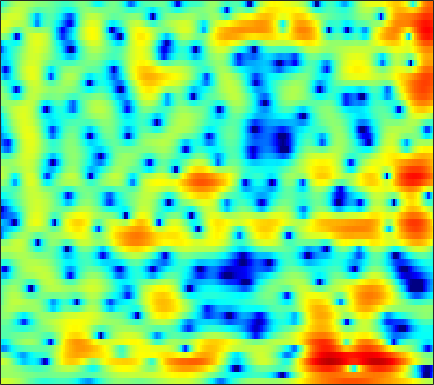

Values plotted in this chart, from the file beside it:
3.1953, 3.1941, 3.1372, 3.0127, 2.8793, 2.6451, 2.3441, 2.0785, 1.6662, 1.1928, 0.66414, 0.23167, -0.3714, -0.99132, -1.4589, -2.0552, -2.5993, -2.9543, -3.3152, -3.5333, -3.6002, -3.563, -3.416, -3.2016
0.7871, 0.9085, 1.017, 1.069, 1.07, 1.024, 0.9282, 0.8264, 0.66, 0.4684, 0.2584, 0.09649, -0.1176, -0.3217, -0.4624, -0.6239, -0.7497, -0.8181, -0.8728, -0.8856, -0.862, -0.8232, -0.747, -0.6572
0.8831, 1.074, 1.192, 1.172, 1.082, 0.874, 0.5746, 0.314, -0.06889, -0.47, -0.8651, -1.152, -1.507, -1.828, -2.044, -2.28, -2.453, -2.515, -2.496, -2.339, -2.018, -1.683, -1.134, -0.5139
2.945, 2.745, 2.287, 1.618, 0.9681, -0.125, -1.494, -2.704, -4.473, -6.166, -7.268, -7.415, -6.899, -6.158, -5.745, -5.594, -6.019, -6.827, -8.787, -12.49, -18.55, -15.61, -8.667, -4.241
-0.01853, -0.4452, -1.051, -1.732, -2.328, -3.285, -4.467, -5.517, -7.08, -8.543, -9.134, -8.739, -7.516, -6.21, -5.358, -4.508, -3.984, -3.767, -3.603, -3.466, -3.154, -2.721, -1.806, -0.5812
-9.108, -10.16, -9.627, -7.867, -6.586, -5.207, -4.198, -3.622, -3.057, -2.638, -2.269, -2.023, -1.733, -1.499, -1.355, -1.232, -1.198, -1.225, -1.314, -1.419, -1.44, -1.357, -1.028, -0.3975
-5.609, -5.996, -5.616, -4.49, -3.5, -2.252, -1.203, -0.5589, 0.1147, 0.6142, 0.9827, 1.174, 1.318, 1.327, 1.234, 0.9497, 0.4517, -0.08741, -1.1, -2.586, -4.835, -7.4, -13.33, -17.05
-1.883, -1.867, -1.788, -1.638, -1.489, -1.273, -1.044, -0.8903, -0.703, -0.5331, -0.3905, -0.2974, -0.205, -0.1457, -0.1428, -0.2054, -0.3615, -0.5488, -0.9004, -1.347, -1.838, -2.153, -2.349, -2.084
-1.722, -1.681, -1.707, -1.827, -1.979, -2.262, -2.627, -2.928, -3.308, -3.591, -3.711, -3.66, -3.384, -2.932, -2.523, -1.964, -1.421, -1.061, -0.6378, -0.2679, 0.07227, 0.327, 0.6839, 1.089
-0.9148, -0.8605, -0.9561, -1.284, -1.702, -2.542, -3.756, -4.995, -7.214, -10.31, -13.76, -13.98, -10.56, -7.253, -5.347, -3.41, -1.964, -1.126, -0.2391, 0.4364, 0.9715, 1.312, 1.71, 2.068
0.1593, 0.4179, 0.5737, 0.4891, 0.2651, -0.2664, -1.097, -1.935, -3.291, -4.704, -5.647, -5.704, -4.848, -3.459, -2.421, -1.233, -0.3283, 0.1527, 0.594, 0.8248, 0.8888, 0.873, 0.822, 0.8117
-0.1398, 0.5296, 1.207, 1.649, 1.849, 1.937, 1.862, 1.728, 1.487, 1.253, 1.065, 0.99, 0.9781, 1.027, 1.079, 1.11, 1.033, 0.8645, 0.4416, -0.2832, -1.373, -2.481, -4.32, -6.298
-1.178, -0.2019, 0.8277, 1.593, 1.999, 2.344, 2.51, 2.539, 2.473, 2.282, 2.028, 1.837, 1.585, 1.354, 1.197, 0.9803, 0.7135, 0.4471, -0.09015, -0.8982, -2.1, -3.346, -5.547, -8.106
-1.451, -0.5127, 0.5071, 1.264, 1.669, 1.994, 2.075, 1.972, 1.624, 1.049, 0.2841, -0.3792, -1.258, -1.917, -2.118, -1.959, -1.466, -1.031, -0.5535, -0.2544, -0.164, -0.2106, -0.3943, -0.5855
-1.767, -0.9551, -0.06673, 0.5995, 0.9539, 1.233, 1.246, 1.045, 0.4644, -0.5408, -2.15, -3.982, -7.776, -15.55, -25.01, -10.82, -5.591, -3.257, -1.159, 0.2198, 1.111, 1.563, 1.93, 2.091
-3.301, -2.835, -2.208, -1.573, -1.113, -0.5805, -0.1976, -0.03575, -0.04065, -0.3358, -0.9046, -1.458, -2.265, -2.837, -2.868, -2.284, -1.235, -0.3777, 0.67, 1.496, 2.067, 2.33, 2.495, 2.451
-7.783, -8.284, -8.066, -6.715, -5.385, -3.672, -2.233, -1.355, -0.4633, 0.148, 0.5629, 0.7855, 0.9942, 1.186, 1.35, 1.61, 1.902, 2.126, 2.385, 2.557, 2.618, 2.557, 2.326, 1.911
-11.91, -15.93, -17.33, -11.46, -8.198, -5.124, -2.95, -1.728, -0.4691, 0.4681, 1.161, 1.55, 1.94, 2.227, 2.387, 2.548, 2.648, 2.679, 2.661, 2.554, 2.353, 2.132, 1.702, 1.119
-3.675, -3.953, -3.927, -3.399, -2.78, -1.833, -0.8793, -0.2352, 0.4867, 1.065, 1.491, 1.713, 1.92, 2.029, 2.055, 2.035, 1.97, 1.894, 1.757, 1.575, 1.31, 1.06, 0.6366, 0.07662
0.4208, 0.339, 0.3469, 0.4777, 0.647, 0.9334, 1.223, 1.424, 1.641, 1.753, 1.75, 1.676, 1.484, 1.185, 0.929, 0.5741, 0.2663, 0.09564, -0.05179, -0.1185, -0.1906, -0.2896, -0.5157, -0.9187
2.086, 2.006, 2.015, 2.124, 2.246, 2.426, 2.569, 2.631, 2.63, 2.467, 2.118, 1.716, 0.9299, -0.1311, -1.096, -2.493, -3.708, -4.162, -3.903, -3.038, -2.057, -1.489, -1.035, -0.9407
0.165, 0.2093, 0.5675, 1.095, 1.505, 2.007, 2.435, 2.661, 2.794, 2.742, 2.415, 1.925, 0.9141, -0.651, -2.393, -5.914, -12.52, -21.38, -11.11, -5.73, -2.822, -1.426, -0.2565, 0.3532
-10.97, -8.518, -5.715, -3.753, -2.655, -1.522, -0.617, -0.04163, 0.5845, 1.062, 1.331, 1.36, 1.187, 0.6819, 0.137, -0.7038, -1.423, -1.693, -1.564, -0.9924, -0.3303, 0.09373, 0.5448, 0.8303
-10.33, -9.629, -8.376, -7.421, -6.924, -6.332, -5.591, -4.765, -3.272, -1.724, -0.3285, 0.5781, 1.443, 2.001, 2.257, 2.396, 2.37, 2.273, 2.048, 1.696, 1.196, 0.6854, -0.1399, -0.931
-7.408, -8.068, -8.83, -9.906, -11.36, -14.96, -22.56, -17.52, -9.467, -4.768, -1.635, 0.128, 1.838, 3.068, 3.698, 4.214, 4.386, 4.309, 3.939, 3.17, 1.964, 0.6638, -1.889, -6.034
-13.84, -13.38, -12.3, -11.42, -11.03, -10.74, -9.939, -8.827, -6.452, -3.976, -1.691, -0.2533, 1.302, 2.494, 3.135, 3.71, 3.961, 3.949, 3.663, 3.086, 2.195, 1.358, 0.003764, -1.375
-19.74, -16.87, -13.12, -10.51, -8.991, -7.34, -5.87, -4.796, -3.364, -1.946, -0.6241, 0.2585, 1.305, 2.132, 2.615, 3.059, 3.294, 3.327, 3.184, 2.874, 2.384, 1.938, 1.294, 0.622
-8.951, -8.47, -7.545, -6.442, -5.603, -4.45, -3.368, -2.545, -1.507, -0.5176, 0.3962, 1.012, 1.748, 2.32, 2.656, 2.957, 3.094, 3.094, 2.971, 2.696, 2.316, 1.948, 1.392, 0.7287
-5.168, -4.743, -4.197, -3.639, -3.203, -2.596, -1.919, -1.376, -0.6193, 0.1442, 0.8852, 1.407, 1.997, 2.441, 2.675, 2.843, 2.834, 2.729, 2.484, 2.12, 1.702, 1.338, 0.8059, 0.2069
-2.375, -2.192, -2.127, -2.231, -2.342, -2.465, -2.319, -1.982, -1.2, -0.1855, 0.822, 1.512, 2.201, 2.679, 2.842, 2.83, 2.566, 2.218, 1.598, 0.9023, 0.2196, -0.1879, -0.5957, -0.7935
0.931, 0.6617, -0.1066, -1.449, -2.961, -5.77, -8.918, -8.714, -5.049, -1.714, 0.6562, 1.891, 3.007, 3.565, 3.656, 3.355, 2.594, 1.708, 0.07869, -1.992, -4.296, -5.502, -5.463, -4.074
2.602, 2.201, 1.334, 0.03402, -1.291, -3.411, -5.201, -5.085, -2.973, -0.5586, 1.347, 2.356, 3.24, 3.553, 3.473, 2.906, 1.777, 0.5318, -1.787, -5.114, -9.893, -13.96, -12.65, -8.167
1.98, 1.778, 1.44, 1.05, 0.7605, 0.4833, 0.4102, 0.553, 0.9892, 1.592, 2.188, 2.535, 2.798, 2.754, 2.508, 1.857, 0.8309, -0.1865, -1.828, -3.709, -5.62, -6.858, -8.022, -8.383
0.6202, 0.5603, 0.5242, 0.5651, 0.6683, 0.8978, 1.25, 1.565, 2.025, 2.469, 2.833, 3.032, 3.116, 2.997, 2.721, 2.126, 1.244, 0.3759, -1.04, -2.81, -4.978, -7.019, -10.64, -16.82
-2.394, -2.574, -2.677, -2.478, -2.085, -1.284, -0.2899, 0.4906, 1.464, 2.299, 2.942, 3.282, 3.534, 3.541, 3.383, 2.948, 2.255, 1.574, 0.4437, -0.9428, -2.537, -3.903, -5.771, -7.377
-7.7, -8.869, -10.71, -11.49, -10.13, -6.929, -3.946, -2.085, -0.1134, 1.397, 2.497, 3.075, 3.572, 3.755, 3.723, 3.441, 2.926, 2.404, 1.549, 0.5762, -0.4758, -1.225, -2.094, -2.72
-10.91, -11.85, -13.89, -15.19, -12.98, -8.455, -4.715, -2.559, -0.2872, 1.385, 2.602, 3.25, 3.8, 4.026, 3.993, 3.713, 3.175, 2.617, 1.695, 0.6169, -0.5651, -1.436, -2.491, -3.2
-10.03, -8.831, -7.49, -6.119, -4.95, -3.206, -1.433, -0.1745, 1.313, 2.514, 3.411, 3.887, 4.249, 4.325, 4.183, 3.749, 3.023, 2.285, 1.033, -0.5755, -2.575, -4.404, -7.305, -10.15
-7.748, -6.403, -4.749, -3.204, -2.096, -0.7201, 0.551, 1.409, 2.391, 3.182, 3.737, 3.994, 4.115, 3.974, 3.706, 3.103, 2.238, 1.403, 0.03025, -1.689, -3.832, -5.806, -9.055, -12.63
-6.478, -5.123, -3.427, -1.894, -0.8538, 0.3661, 1.42, 2.089, 2.81, 3.337, 3.653, 3.745, 3.668, 3.343, 2.951, 2.208, 1.242, 0.3825, -0.8982, -2.291, -3.647, -4.608, -5.656, -6.261
-5.831, -4.085, -2.211, -0.6912, 0.2491, 1.312, 2.166, 2.691, 3.233, 3.588, 3.756, 3.745, 3.535, 3.075, 2.542, 1.597, 0.3439, -0.7717, -2.459, -4.202, -5.666, -6.365, -6.555, -6.205
-2.638, -1.566, -0.3489, 0.6249, 1.233, 1.907, 2.458, 2.807, 3.196, 3.487, 3.646, 3.655, 3.473, 3.038, 2.498, 1.448, -0.06729, -1.589, -4.364, -8.461, -15.51, -20.37, -12.88, -8.462
0.3727, 0.5674, 0.7534, 0.8325, 0.8475, 0.8342, 0.8874, 1.009, 1.329, 1.786, 2.266, 2.569, 2.807, 2.778, 2.564, 1.948, 0.9568, -0.07334, -1.801, -3.805, -5.603, -6.232, -5.711, -4.483
1.11, 0.7135, 0.004964, -0.9323, -1.834, -3.261, -4.677, -5.228, -4.606, -2.866, -1.008, 0.1667, 1.356, 2.094, 2.382, 2.455, 2.208, 1.86, 1.263, 0.619, 0.04637, -0.23, -0.4092, -0.395
0.2091, -0.5022, -1.627, -3.069, -4.52, -7.277, -12.04, -17.98, -13.67, -7.139, -3.324, -1.39, 0.4445, 1.647, 2.205, 2.613, 2.679, 2.567, 2.241, 1.784, 1.311, 0.9843, 0.6351, 0.4533
-1.666, -2.461, -3.368, -4.088, -4.49, -4.879, -5.018, -4.765, -3.836, -2.376, -0.7562, 0.3669, 1.583, 2.47, 2.899, 3.15, 3.074, 2.804, 2.18, 1.299, 0.2541, -0.5712, -1.469, -1.876
-5.852, -7.702, -9.194, -8.4, -6.93, -4.946, -3.192, -2.029, -0.6287, 0.6555, 1.792, 2.536, 3.327, 3.85, 4.065, 4.056, 3.696, 3.159, 2.051, 0.406, -2.023, -4.568, -9.45, -13.39
-9.154, -12.54, -16.54, -12.73, -9.227, -5.779, -3.273, -1.788, -0.1442, 1.184, 2.257, 2.898, 3.56, 3.96, 4.079, 4.002, 3.601, 3.08, 2.054, 0.6007, -1.315, -3.049, -5.378, -6.56
-6.768, -7.194, -7.241, -6.582, -5.69, -4.253, -2.779, -1.73, -0.4318, 0.6831, 1.624, 2.207, 2.821, 3.227, 3.374, 3.388, 3.168, 2.862, 2.262, 1.46, 0.5389, -0.1738, -1.026, -1.675
-7.665, -7.282, -6.503, -5.503, -4.707, -3.62, -2.531, -1.726, -0.6917, 0.2737, 1.145, 1.72, 2.358, 2.841, 3.083, 3.24, 3.213, 3.07, 2.728, 2.232, 1.605, 1.098, 0.3515, -0.4317
-13.06, -10.14, -7.502, -5.768, -4.833, -3.835, -2.971, -2.335, -1.445, -0.4611, 0.5378, 1.245, 2.079, 2.747, 3.139, 3.467, 3.592, 3.545, 3.314, 2.913, 2.343, 1.8, 0.9398, -0.06406
-7.266, -6.176, -4.978, -4.378, -4.276, -4.536, -4.964, -5.036, -4.286, -2.711, -0.9093, 0.3316, 1.704, 2.725, 3.277, 3.768, 3.994, 4.017, 3.852, 3.468, 2.869, 2.241, 1.21, -0.05988
0.6004, 0.2941, -0.2226, -1.118, -2.219, -4.678, -9.456, -18.3, -14.61, -6.022, -2.009, -0.08024, 1.641, 2.714, 3.204, 3.593, 3.752, 3.769, 3.651, 3.34, 2.782, 2.195, 1.089, -0.4423
3.869, 3.534, 2.952, 2.182, 1.427, 0.2349, -0.9493, -1.529, -1.498, -0.6965, 0.3145, 0.9096, 1.364, 1.406, 1.229, 0.8307, 0.4967, 0.3873, 0.4769, 0.6607, 0.6741, 0.4808, -0.1946, -1.461
3.854, 3.851, 3.766, 3.575, 3.372, 3.047, 2.722, 2.51, 2.268, 2.024, 1.679, 1.25, 0.3242, -1.183, -2.822, -5.966, -9.7, -10.13, -6.977, -4.177, -2.494, -1.881, -1.678, -2.1
1.796, 2.251, 2.737, 3.071, 3.245, 3.37, 3.372, 3.295, 3.082, 2.723, 2.134, 1.514, 0.3612, -1.264, -2.903, -5.585, -8.124, -8.489, -6.58, -4.426, -2.898, -2.211, -1.783, -1.799
-1.437, -0.5512, 0.4226, 1.208, 1.679, 2.167, 2.488, 2.616, 2.64, 2.49, 2.162, 1.801, 1.164, 0.3925, -0.2342, -1.018, -1.594, -1.802, -1.789, -1.558, -1.304, -1.141, -1.087, -1.224
-4.24, -3.303, -2.115, -0.9888, -0.2339, 0.6234, 1.289, 1.654, 1.956, 2.061, 2.019, 1.893, 1.643, 1.325, 1.083, 0.7556, 0.4763, 0.3196, 0.1491, 0.01591, -0.1324, -0.2653, -0.4915, -0.8076
